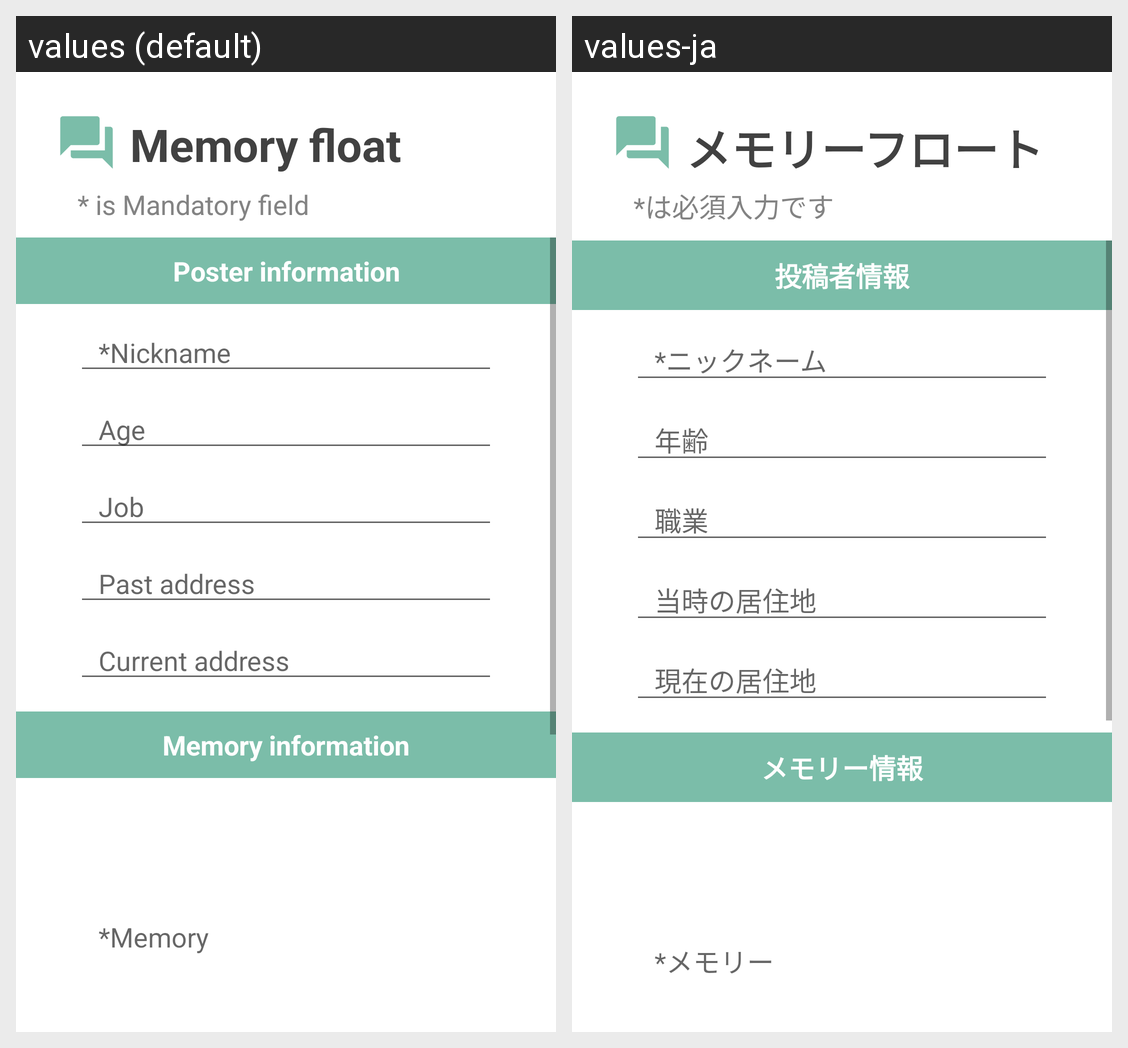

This grid shows one Android layout under two languages. Give, for every string resource on the screen, its name, the default text and each shown locale's text.
Android screen res/layout/activity_memory_float_post.xml rendered under 2 locales, left to right: values (default), values-ja. Device: Nexus 5 (rendered at 1080×1920; each locale shown at half size, 540×960, under a caption strip naming it); theme AppTheme.
Strings drawn on this screen, with the default value and each locale's value (text and hints the layout hard-codes, and strings that could not be matched under every locale, appear in the picture but are not listed):

memory_float
  values: Memory float
  values-ja: メモリーフロート

memory_float_post_caption
  values: * is Mandatory field
  values-ja: *は必須入力です

poster_information
  values: Poster information
  values-ja: 投稿者情報

nickname
  values: *Nickname
  values-ja: *ニックネーム

age
  values: Age
  values-ja: 年齢

job
  values: Job
  values-ja: 職業

past_address
  values: Past address
  values-ja: 当時の居住地

current_address
  values: Current address
  values-ja: 現在の居住地

memory_information
  values: Memory information
  values-ja: メモリー情報

memory
  values: *Memory
  values-ja: *メモリー
